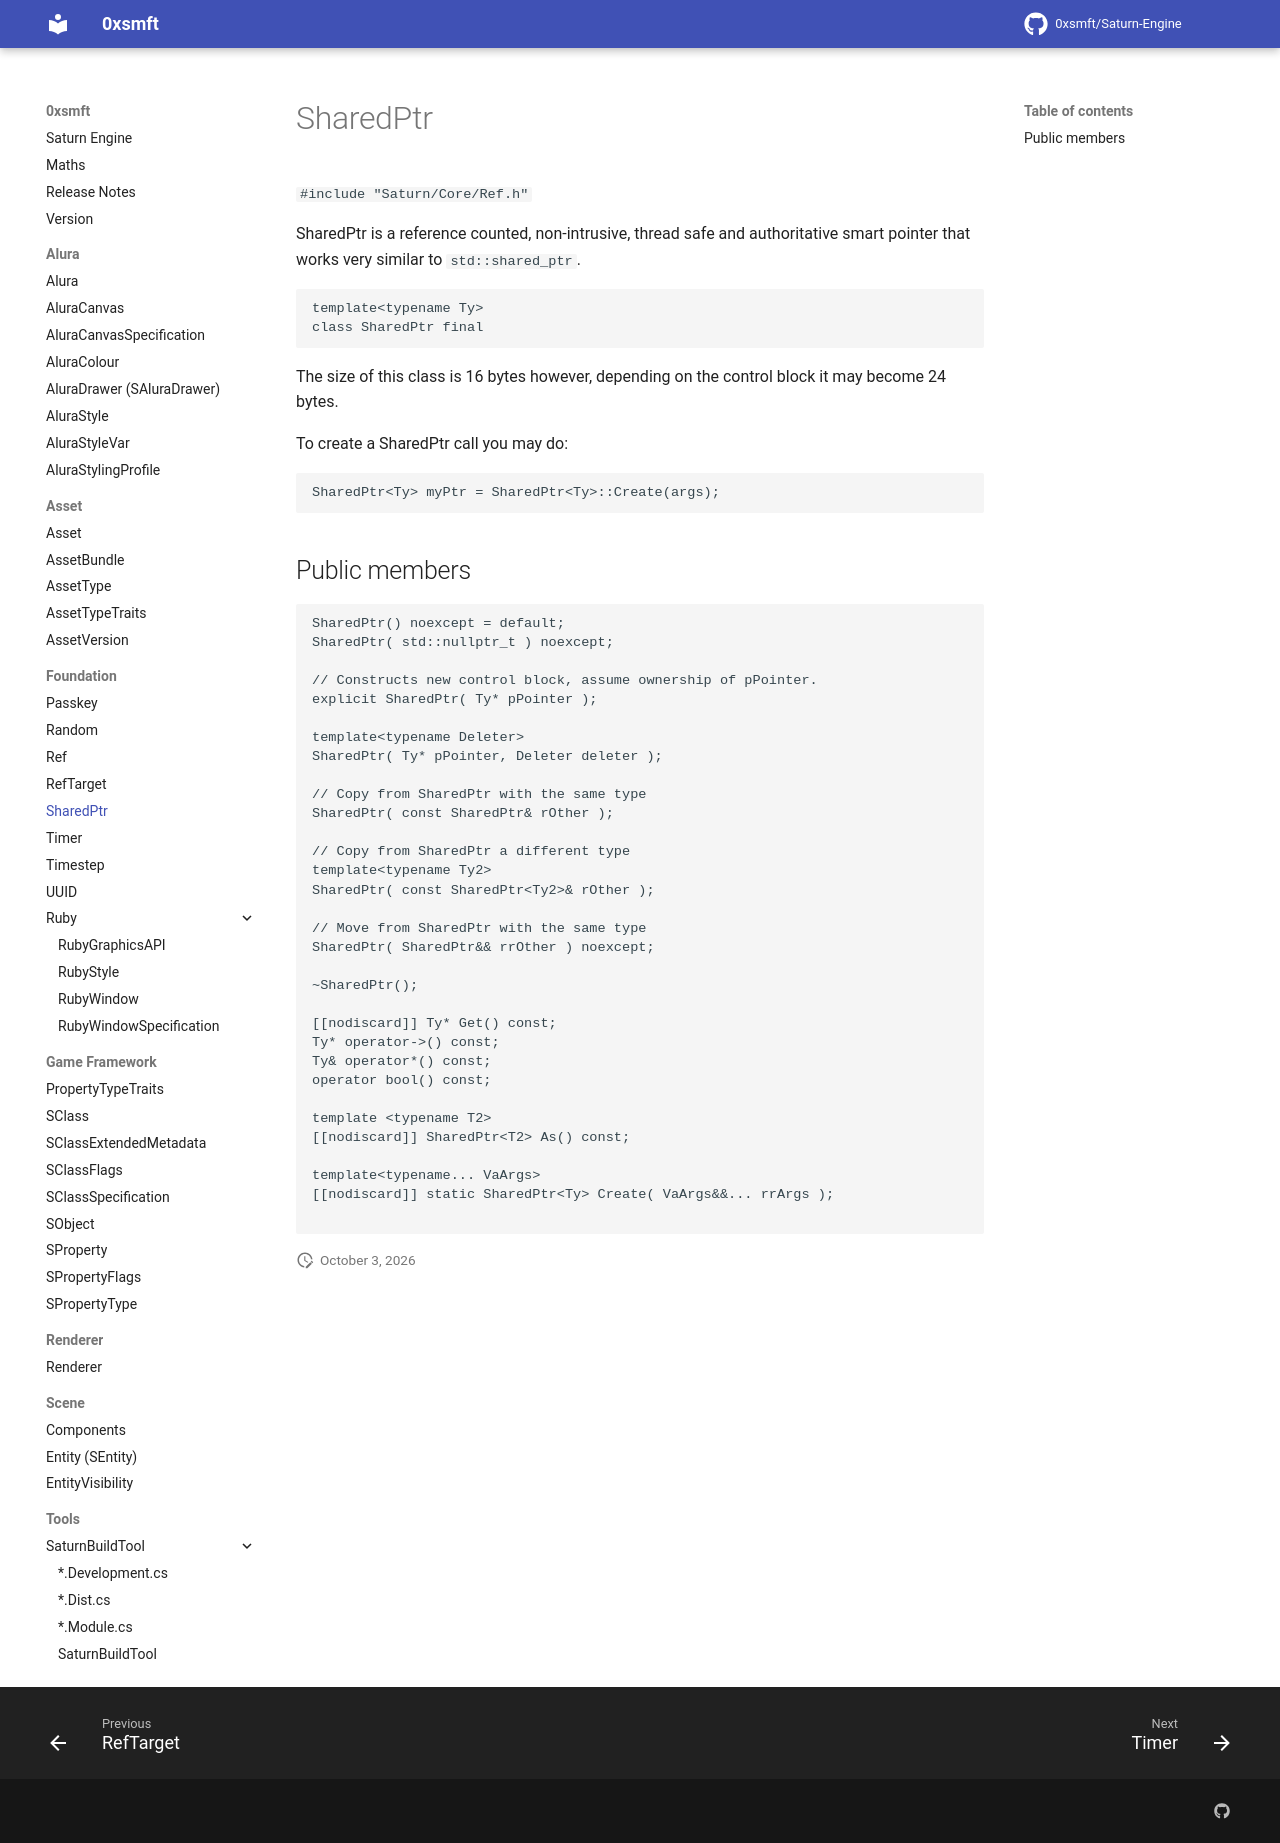

repository: 0xsmft/0xsmft.dev · page: Foundation/sharedptr/index.html · generator: mkdocs

# SharedPtr

`#include "Saturn/Core/Ref.h"`

SharedPtr is a reference counted, non-intrusive, thread safe and authoritative smart pointer that works very similar to `std::shared_ptr`.

```cpp
template<typename Ty>
class SharedPtr final
```

The size of this class is 16 bytes however, depending on the control block it may become 24 bytes.

To create a SharedPtr call you may do:
```cpp
SharedPtr<Ty> myPtr = SharedPtr<Ty>::Create(args);
```

## Public members

```cpp
SharedPtr() noexcept = default;
SharedPtr( std::nullptr_t ) noexcept;

// Constructs new control block, assume ownership of pPointer.
explicit SharedPtr( Ty* pPointer );

template<typename Deleter>
SharedPtr( Ty* pPointer, Deleter deleter );

// Copy from SharedPtr with the same type
SharedPtr( const SharedPtr& rOther );

// Copy from SharedPtr a different type
template<typename Ty2>
SharedPtr( const SharedPtr<Ty2>& rOther );

// Move from SharedPtr with the same type
SharedPtr( SharedPtr&& rrOther ) noexcept;

~SharedPtr();

[[nodiscard]] Ty* Get() const;
Ty* operator->() const;
Ty& operator*() const;
operator bool() const;

template <typename T2>
[[nodiscard]] SharedPtr<T2> As() const;

template<typename... VaArgs>
[[nodiscard]] static SharedPtr<Ty> Create( VaArgs&&... rrArgs );

```
